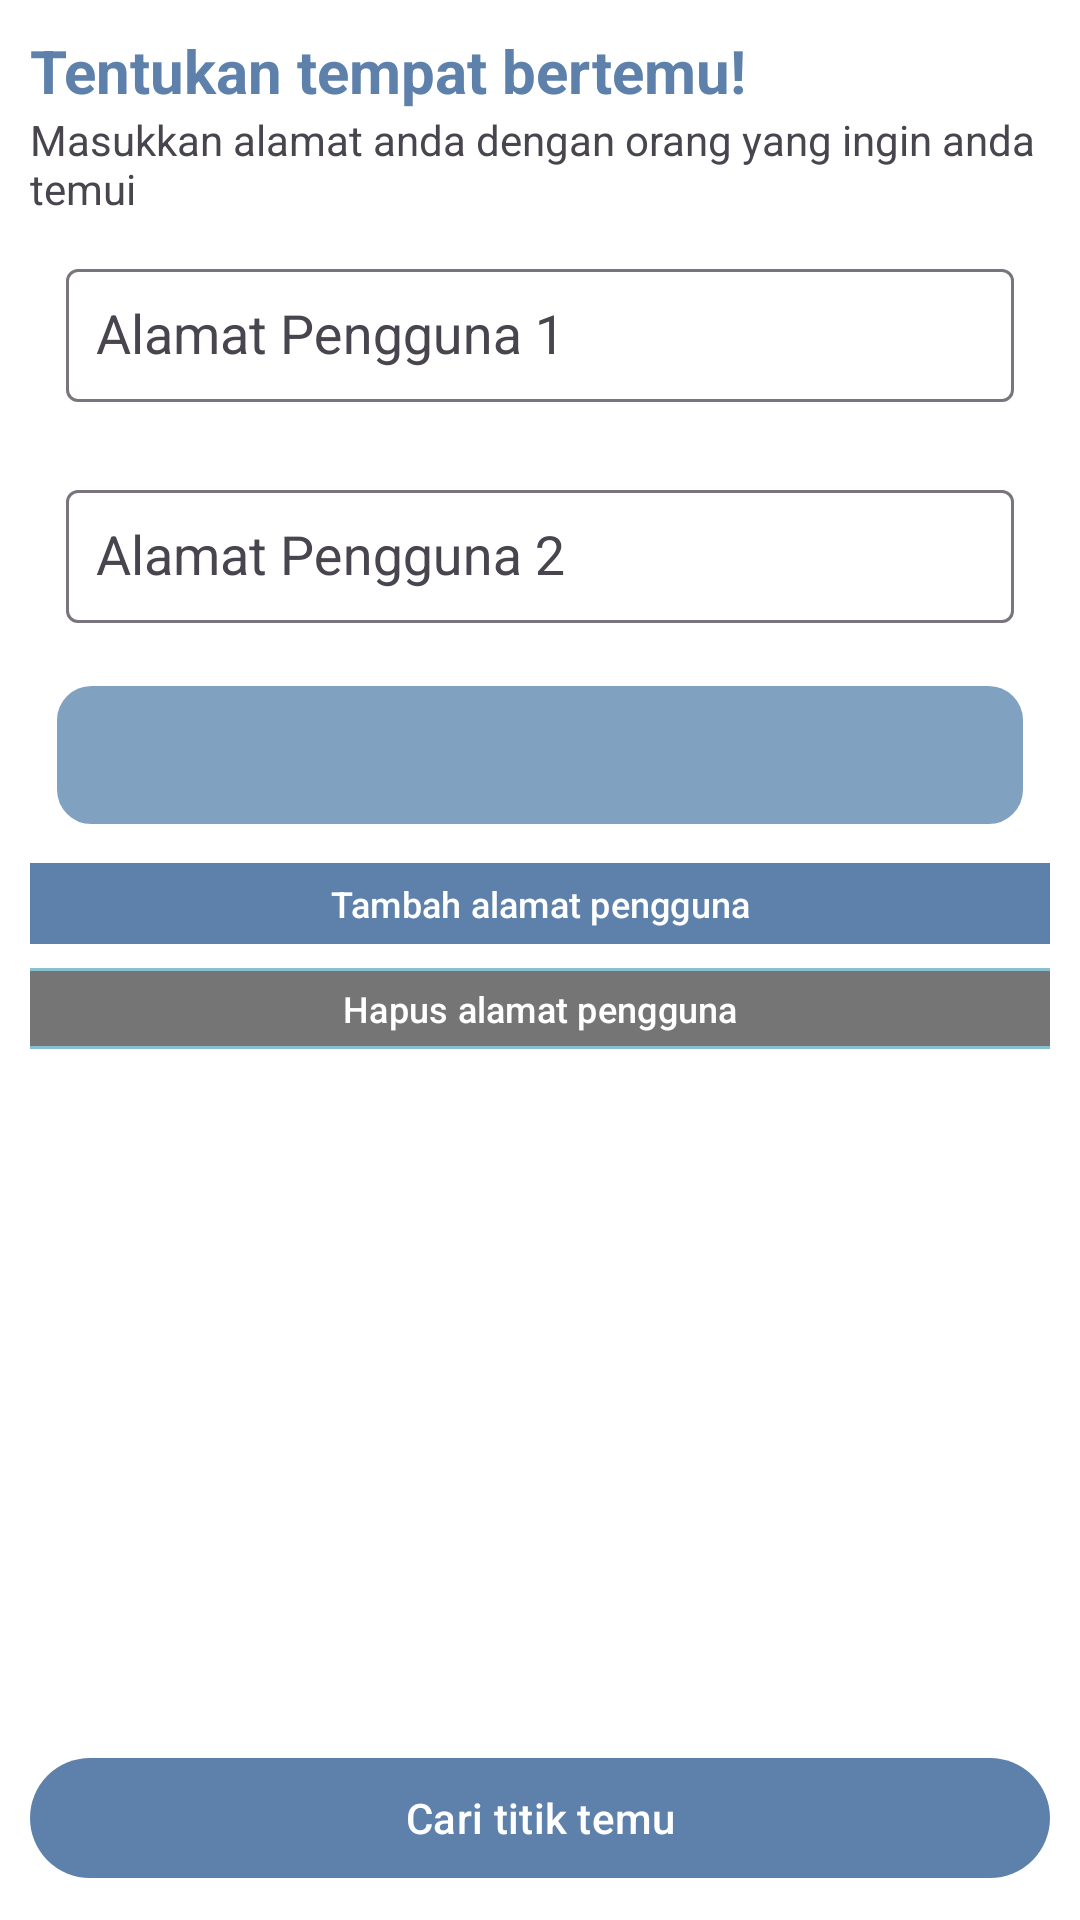

Reconstruct the res/layout file that produces this screen, plus the resources it refers to.
<!-- AndroidManifest.xml: application theme Theme.SmartMeet -->
<!-- res/layout/fragment_input.xml -->
<?xml version="1.0" encoding="utf-8"?>
<FrameLayout xmlns:android="http://schemas.android.com/apk/res/android"
    xmlns:tools="http://schemas.android.com/tools"
    android:layout_width="match_parent"
    android:layout_height="match_parent"
    xmlns:app="http://schemas.android.com/apk/res-auto"
    android:id="@+id/inputFragment"
    tools:context=".ui.InputFragment">

    <LinearLayout
        android:layout_width="match_parent"
        android:layout_height="match_parent"
        android:orientation="vertical"
        android:padding="10dp">

        <TextView
            android:layout_width="wrap_content"
            android:layout_height="wrap_content"
            android:textColor="?attr/colorPrimary"
            android:text="Tentukan tempat bertemu!"
            android:textStyle="bold"
            android:textSize="20sp"/>

        <TextView
            android:layout_width="wrap_content"
            android:layout_height="wrap_content"
            android:text="Masukkan alamat anda dengan orang yang ingin anda temui"/>

        <LinearLayout
            android:id="@+id/inputLayout"
            android:layout_width="match_parent"
            android:layout_height="wrap_content"
            android:orientation="vertical">

            <com.google.android.material.textfield.TextInputLayout
                android:id="@+id/tf_1"
                android:layout_width="match_parent"
                android:layout_height="wrap_content"
                android:layout_margin="10dp"
                android:padding="2dp"
                app:hintTextColor="?attr/colorOnBackground"
                android:hint="Alamat Pengguna 1"
                app:boxBackgroundMode="outline">

                <AutoCompleteTextView
                    android:id="@+id/address1"
                    android:layout_width="match_parent"
                    android:layout_height="wrap_content"
                    android:padding="10dp" />
            </com.google.android.material.textfield.TextInputLayout>

            <com.google.android.material.textfield.TextInputLayout
                android:id="@+id/tf_2"
                android:layout_width="match_parent"
                android:layout_height="wrap_content"
                android:layout_margin="10dp"
                android:padding="2dp"
                app:hintTextColor="?attr/colorOnBackground"
                android:hint="Alamat Pengguna 2"
                app:boxBackgroundMode="outline">

                <AutoCompleteTextView
                    android:id="@+id/address2"
                    android:layout_width="match_parent"
                    android:layout_height="wrap_content"
                    android:padding="10dp" />
            </com.google.android.material.textfield.TextInputLayout>

            <com.google.android.material.textfield.TextInputLayout
                android:id="@+id/tf_3"
                android:layout_width="match_parent"
                android:layout_height="wrap_content"
                android:layout_margin="10dp"
                android:padding="2dp"
                app:hintTextColor="?attr/colorOnBackground"
                android:hint="Alamat Pengguna 3"
                app:boxBackgroundMode="outline"
                android:visibility="gone">

                <AutoCompleteTextView
                    android:id="@+id/address3"
                    android:layout_width="match_parent"
                    android:layout_height="wrap_content"
                    android:padding="10dp" />
            </com.google.android.material.textfield.TextInputLayout>

            <com.google.android.material.textfield.TextInputLayout
                android:id="@+id/tf_4"
                android:layout_width="match_parent"
                android:layout_height="wrap_content"
                android:layout_margin="10dp"
                android:padding="2dp"
                app:hintTextColor="?attr/colorOnBackground"
                android:hint="Alamat Pengguna 4"
                app:boxBackgroundMode="outline"
                android:visibility="gone">

                <AutoCompleteTextView
                    android:id="@+id/address4"
                    android:layout_width="match_parent"
                    android:layout_height="wrap_content"
                    android:padding="10dp" />
            </com.google.android.material.textfield.TextInputLayout>

            <com.google.android.material.textfield.TextInputLayout
                android:id="@+id/tf_5"
                android:layout_width="match_parent"
                android:layout_height="wrap_content"
                android:layout_margin="10dp"
                android:padding="2dp"
                app:hintTextColor="?attr/colorOnBackground"
                android:hint="Alamat Pengguna 5"
                app:boxBackgroundMode="outline"
                android:visibility="gone">

                <AutoCompleteTextView
                    android:id="@+id/address5"
                    android:layout_width="match_parent"
                    android:layout_height="wrap_content"
                    android:padding="10dp" />
            </com.google.android.material.textfield.TextInputLayout>

        </LinearLayout>

        <androidx.appcompat.widget.AppCompatSpinner
            android:id="@+id/amenity_spinner"
            android:layout_width="match_parent"
            android:layout_height="48dp"
            android:layout_margin="8dp"
            android:paddingStart="16dp"
            android:paddingEnd="16dp"
            android:background="@drawable/spinner_background"
            android:spinnerMode="dropdown"
            android:dropDownVerticalOffset="8dp"
            android:textAlignment="center"
            android:theme="@style/ThemeOverlay.Material3.MaterialAlertDialog" />

        <com.google.android.material.button.MaterialButton
            android:id="@+id/add_button"
            android:layout_width="370dp"
            android:layout_height="35dp"
            android:layout_gravity="center"
            app:cornerRadius="8dp"
            android:text="Tambah alamat pengguna"
            android:textSize="12sp"
            android:padding="0dp"
            android:visibility="visible"/>

        <com.google.android.material.button.MaterialButton
            android:id="@+id/del_button"
            android:layout_width="370dp"
            android:layout_height="35dp"
            android:layout_gravity="center"
            app:cornerRadius="8dp"
            android:text="Hapus alamat pengguna"
            android:textSize="12sp"
            android:padding="0dp"
            android:backgroundTint="@color/light_text_secondary"
            app:strokeColor="?attr/colorSecondary"
            app:strokeWidth="1dp"/>

        <View
            android:layout_width="0dp"
            android:layout_height="0dp"
            android:layout_weight="1"/>

        <com.google.android.material.button.MaterialButton
            android:id="@+id/search_button"
            android:layout_width="match_parent"
            android:layout_height="wrap_content"
            android:text="Cari titik temu"
            android:layout_gravity="center"
            />

    </LinearLayout>

    <FrameLayout
        android:id="@+id/loading_overlay"
        android:layout_width="match_parent"
        android:layout_height="match_parent"
        android:background="#88000000"
        android:visibility="gone"
        android:clickable="true"
        android:focusable="true"
        android:elevation="10dp">

        <LinearLayout
            android:layout_width="wrap_content"
            android:layout_height="wrap_content"
            android:orientation="vertical"
            android:gravity="center"
            android:layout_gravity="center">

            <ProgressBar
                android:id="@+id/geocode_progress"
                android:layout_width="wrap_content"
                android:layout_height="wrap_content"
                style="?android:attr/progressBarStyleLarge"
                android:visibility="visible"/>

            <TextView
                android:id="@+id/loading_text"
                android:layout_width="wrap_content"
                android:layout_height="wrap_content"
                android:text="Sedang mencari koordinat alamat..."
                android:textColor="@android:color/white"
                android:layout_marginTop="16dp"/>

            <Button
                android:id="@+id/retry_button"
                android:layout_width="wrap_content"
                android:layout_height="wrap_content"
                android:text="Coba Lagi"
                android:layout_marginTop="16dp"
                android:visibility="gone"/>
        </LinearLayout>
    </FrameLayout>

</FrameLayout>
<!-- resources referenced by this layout -->
<resources>
  <color name="light_text_secondary">#757575</color>
  <!-- drawable spinner_background (drawable) -->
  <?xml version="1.0" encoding="utf-8"?>
  <shape xmlns:android="http://schemas.android.com/apk/res/android"
      android:shape="rectangle">
      <solid android:color="?attr/colorPrimaryVariant" />
      <corners android:radius="12dp" />
      <stroke
          android:width="1dp"
          android:color="?attr/colorOnSecondary" />
  </shape>
  <style name="Theme.SmartMeet" parent="Base.Theme.SmartMeet" />
  <style name="Base.Theme.SmartMeet" parent="Theme.Material3.DayNight.NoActionBar">
          
          <item name="colorPrimary">@color/biru_gelap_kebiruan</item>
          <item name="colorPrimaryVariant">@color/biru_sedang_kebiruan</item>
          <item name="colorOnPrimary">@color/light_on_primary</item>
          <item name="colorSecondary">@color/biru_muda_cerah</item>
          <item name="colorSecondaryVariant">@color/hijau_tosca_pudar</item>
          <item name="colorOnSecondary">@color/light_on_secondary</item>
          <item name="android:colorBackground">@color/light_background</item>
          <item name="colorSurface">@color/light_surface</item>
          <item name="colorOnBackground">@color/light_on_background</item>
          <item name="colorOnSurface">@color/light_on_surface</item>
          <item name="android:statusBarColor">?attr/colorPrimaryVariant</item>
          <item name="android:textColorPrimary">@color/light_on_background</item>
          <item name="android:textColorSecondary">@color/light_text_secondary</item>
  
          <item name="android:divider">@color/light_divider</item>
      </style>
  <color name="biru_gelap_kebiruan">#5e81ac</color>
  <color name="biru_sedang_kebiruan">#81a1c1</color>
  <color name="light_on_primary">#FFFFFF</color>
  <color name="biru_muda_cerah">#88c0d0</color>
  <color name="hijau_tosca_pudar">#8fbcbb</color>
  <color name="light_on_secondary">#FFFFFF</color>
  <color name="light_background">#FFFFFF</color>
  <color name="light_surface">#FFFFFF</color>
  <color name="light_on_background">#212121</color>
  <color name="light_on_surface">#212121</color>
  <color name="light_divider">#E0E0E0</color>
</resources>
